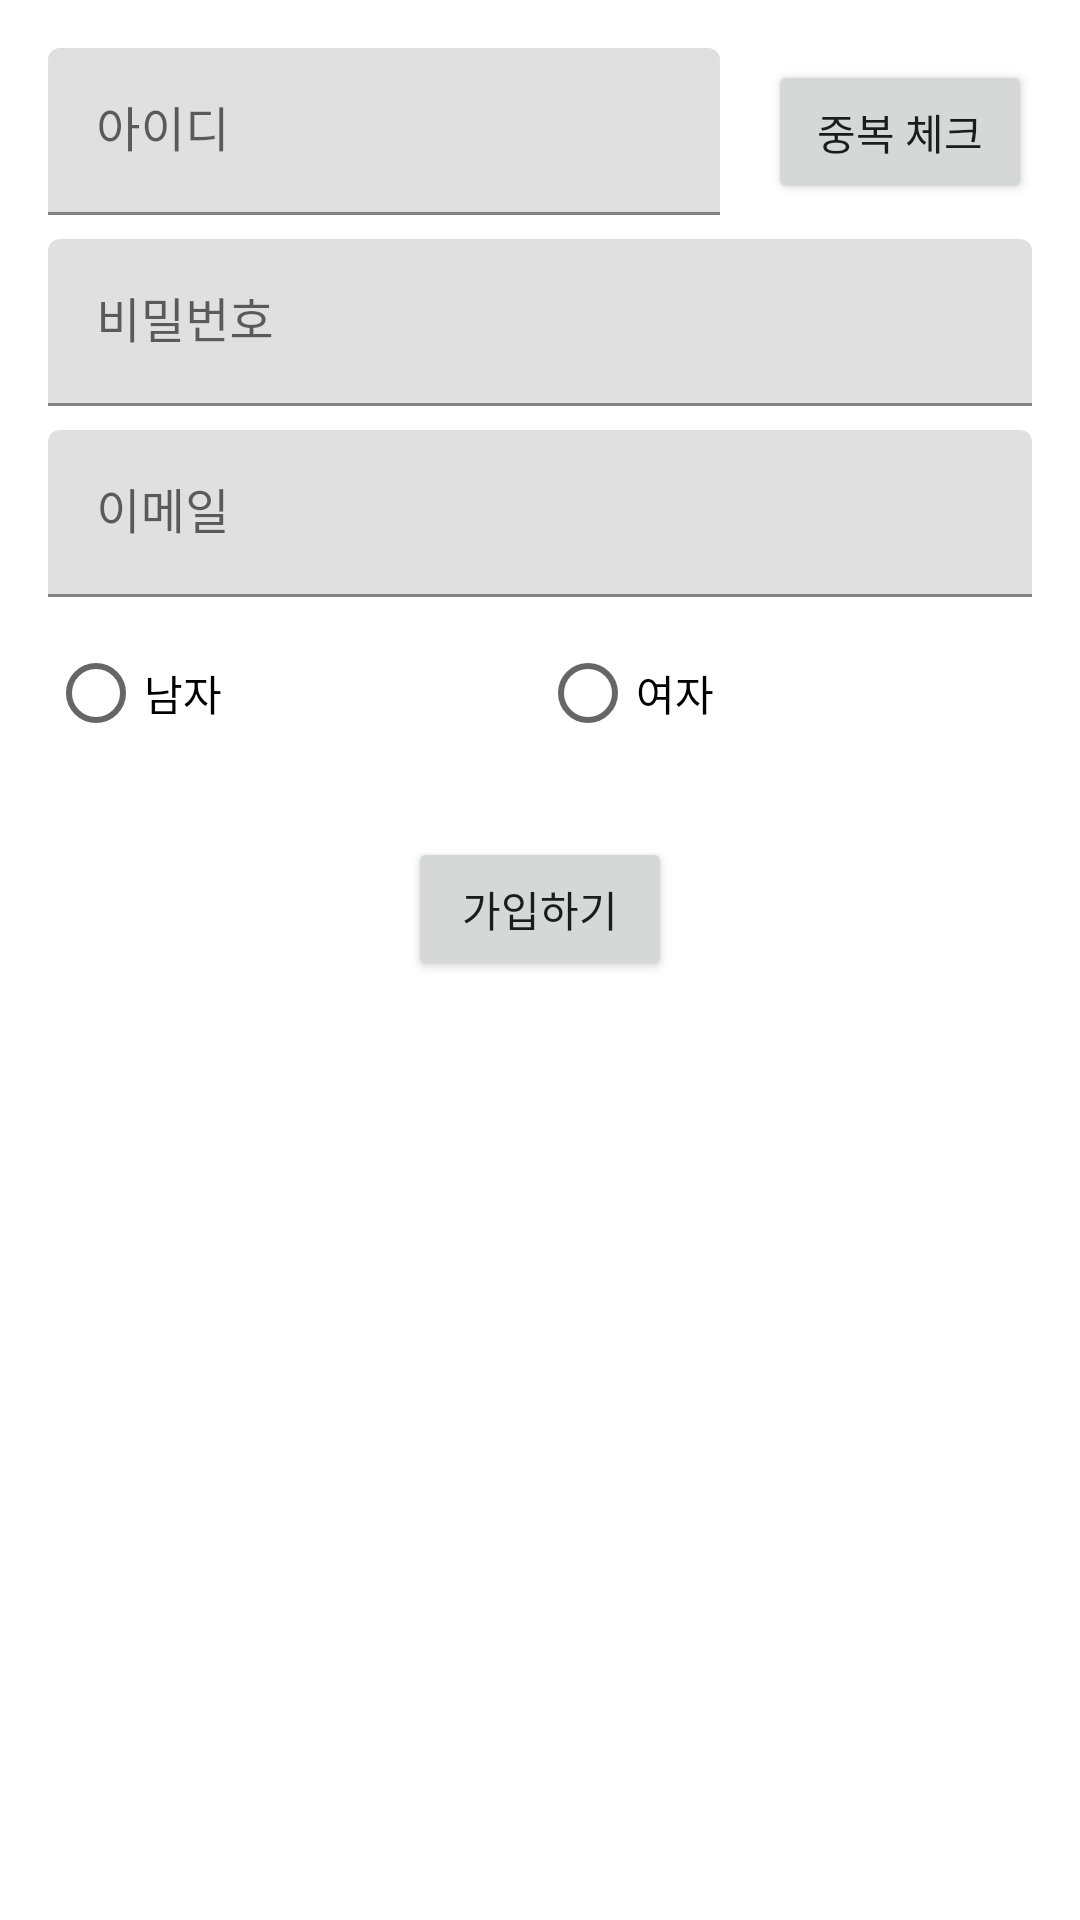

Produce the Android XML layout that renders to this screen, including the resource entries it uses.
<!-- AndroidManifest.xml: application theme Theme.SignUp -->
<!-- res/layout/fragment_sign_up.xml -->
<?xml version="1.0" encoding="utf-8"?>
<FrameLayout xmlns:android="http://schemas.android.com/apk/res/android"
    xmlns:app="http://schemas.android.com/apk/res-auto"
    xmlns:tools="http://schemas.android.com/tools"
    android:layout_width="match_parent"
    android:layout_height="match_parent"
    tools:context=".SignUpFragment">


    <androidx.constraintlayout.widget.ConstraintLayout
        android:layout_width="match_parent"
        android:layout_height="match_parent"
        android:layout_marginHorizontal="16dp"
        android:paddingTop="16dp">

        <com.google.android.material.textfield.TextInputLayout
            android:id="@+id/id_text_input_layout"
            android:layout_width="0dp"
            android:layout_height="wrap_content"
            android:layout_marginEnd="16dp"
            app:layout_constraintLeft_toLeftOf="parent"
            app:layout_constraintRight_toLeftOf="@id/id_validate_button"
            app:layout_constraintTop_toTopOf="parent">

            <com.google.android.material.textfield.TextInputEditText
                android:id="@+id/id_text_input_edit"
                android:layout_width="match_parent"
                android:layout_height="wrap_content"
                android:hint="@string/hint_id_text_input" />
        </com.google.android.material.textfield.TextInputLayout>

        <com.google.android.material.textfield.TextInputLayout
            android:id="@+id/password_text_input_layout"
            android:layout_width="match_parent"
            android:layout_height="wrap_content"
            android:layout_marginTop="8dp"
            app:layout_constraintTop_toBottomOf="@id/id_text_input_layout">

            <com.google.android.material.textfield.TextInputEditText
                android:id="@+id/password_text_input_edit"
                android:layout_width="match_parent"
                android:layout_height="wrap_content"
                android:hint="@string/hint_password_text_input"
                android:inputType="textPassword" />
        </com.google.android.material.textfield.TextInputLayout>

        <com.google.android.material.textfield.TextInputLayout
            android:id="@+id/email_text_input_layout"
            android:layout_width="match_parent"
            android:layout_height="wrap_content"
            android:layout_marginTop="8dp"
            app:layout_constraintTop_toBottomOf="@id/password_text_input_layout">

            <com.google.android.material.textfield.TextInputEditText
                android:id="@+id/email_text_input_edit"
                android:layout_width="match_parent"
                android:layout_height="wrap_content"
                android:hint="@string/hint_email_text_input" />
        </com.google.android.material.textfield.TextInputLayout>

        <Button
            android:id="@+id/id_validate_button"
            android:layout_width="wrap_content"
            android:layout_height="wrap_content"
            android:text="@string/validate_duplicate_id"
            app:layout_constraintBottom_toBottomOf="@+id/id_text_input_layout"
            app:layout_constraintRight_toRightOf="parent"
            app:layout_constraintTop_toTopOf="@+id/id_text_input_layout" />

        <Button
            android:id="@+id/sing_up_button"
            android:layout_width="wrap_content"
            android:layout_height="wrap_content"
            android:layout_marginTop="24dp"
            android:text="@string/sing_in"
            app:layout_constraintEnd_toEndOf="parent"
            app:layout_constraintStart_toStartOf="parent"
            app:layout_constraintTop_toBottomOf="@id/sex_radio_group" />

        <RadioGroup
            android:id="@+id/sex_radio_group"
            android:layout_width="match_parent"
            android:layout_height="wrap_content"
            android:layout_marginTop="8dp"
            android:orientation="horizontal"
            app:layout_constraintHorizontal_bias="0.0"
            app:layout_constraintLeft_toLeftOf="parent"
            app:layout_constraintRight_toRightOf="parent"
            app:layout_constraintTop_toBottomOf="@id/email_text_input_layout">

            <RadioButton
                android:id="@+id/sex_radio_group_man"
                android:layout_width="0dp"
                android:layout_height="wrap_content"
                android:layout_weight="1"
                android:text="@string/sex_radio_group_man" />

            <RadioButton
                android:id="@+id/sex_radio_group_girl"
                android:layout_width="0dp"
                android:layout_height="wrap_content"
                android:layout_weight="1"
                android:text="@string/sex_radio_group_woman" />
        </RadioGroup>

    </androidx.constraintlayout.widget.ConstraintLayout>
</FrameLayout>
<!-- resources referenced by this layout -->
<resources>
  <string name="hint_email_text_input">이메일</string>
  <string name="hint_id_text_input">아이디</string>
  <string name="hint_password_text_input">비밀번호</string>
  <string name="sex_radio_group_man">남자</string>
  <string name="sex_radio_group_woman">여자</string>
  <string name="sing_in">가입하기</string>
  <string name="validate_duplicate_id">중복 체크</string>
  <style name="Theme.SignUp" parent="Theme.MaterialComponents.DayNight.NoActionBar">
          
          <item name="colorPrimary">@color/purple_500</item>
          <item name="colorPrimaryVariant">@color/purple_700</item>
          <item name="colorOnPrimary">@color/white</item>
          
          <item name="colorSecondary">@color/teal_200</item>
          <item name="colorSecondaryVariant">@color/teal_700</item>
          <item name="colorOnSecondary">@color/black</item>
          
          <item name="android:statusBarColor" tools:targetApi="l">?attr/colorPrimaryVariant</item>
          
      </style>
  <!-- not gathered from this repository: default colours our renderer supplied (Android Studio template values) -->
  <color name="purple_500">#FF6200EE</color>
  <color name="purple_700">#FF3700B3</color>
  <color name="teal_200">#FF03DAC5</color>
  <color name="teal_700">#FF018786</color>
  <color name="black">#FF000000</color>
  <color name="white">#FFFFFFFF</color>
</resources>
